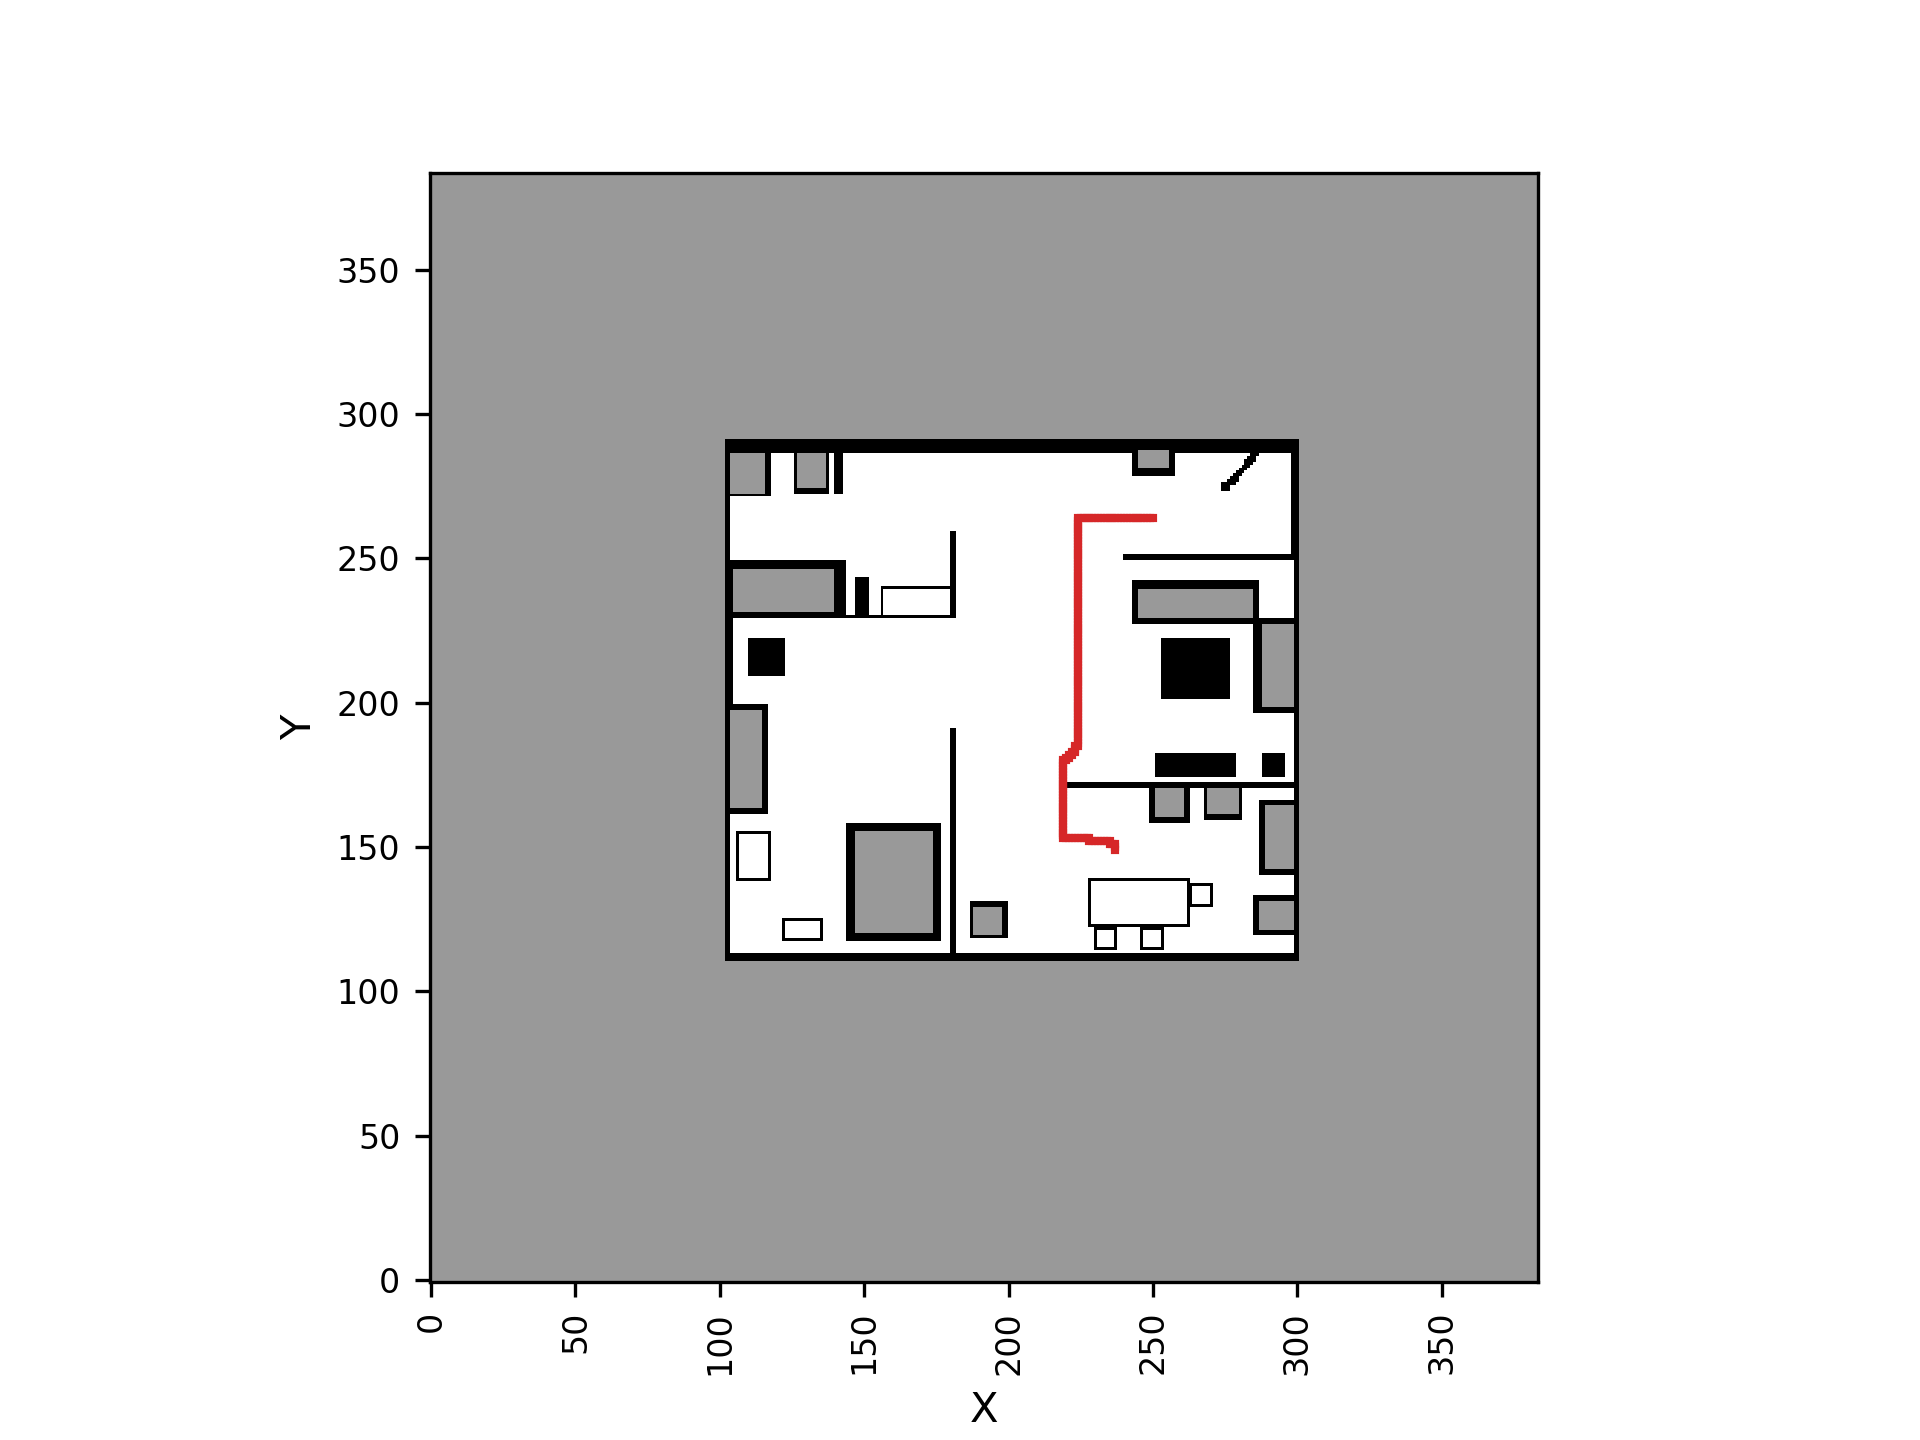

Data behind this chart, as committed beside it:
2.640000000000000000e+02, 2.500000000000000000e+02
2.640000000000000000e+02, 2.490000000000000000e+02
2.640000000000000000e+02, 2.480000000000000000e+02
2.640000000000000000e+02, 2.470000000000000000e+02
2.640000000000000000e+02, 2.460000000000000000e+02
2.640000000000000000e+02, 2.450000000000000000e+02
2.640000000000000000e+02, 2.440000000000000000e+02
2.640000000000000000e+02, 2.430000000000000000e+02
2.640000000000000000e+02, 2.420000000000000000e+02
2.640000000000000000e+02, 2.410000000000000000e+02
2.640000000000000000e+02, 2.400000000000000000e+02
2.640000000000000000e+02, 2.390000000000000000e+02
2.640000000000000000e+02, 2.380000000000000000e+02
2.640000000000000000e+02, 2.370000000000000000e+02
2.640000000000000000e+02, 2.360000000000000000e+02
2.640000000000000000e+02, 2.350000000000000000e+02
2.640000000000000000e+02, 2.340000000000000000e+02
2.640000000000000000e+02, 2.330000000000000000e+02
2.640000000000000000e+02, 2.320000000000000000e+02
2.640000000000000000e+02, 2.310000000000000000e+02
2.640000000000000000e+02, 2.300000000000000000e+02
2.640000000000000000e+02, 2.290000000000000000e+02
2.640000000000000000e+02, 2.280000000000000000e+02
2.640000000000000000e+02, 2.270000000000000000e+02
2.640000000000000000e+02, 2.260000000000000000e+02
2.640000000000000000e+02, 2.250000000000000000e+02
2.640000000000000000e+02, 2.240000000000000000e+02
2.630000000000000000e+02, 2.240000000000000000e+02
2.620000000000000000e+02, 2.240000000000000000e+02
2.610000000000000000e+02, 2.240000000000000000e+02
2.600000000000000000e+02, 2.240000000000000000e+02
2.590000000000000000e+02, 2.240000000000000000e+02
2.580000000000000000e+02, 2.240000000000000000e+02
2.570000000000000000e+02, 2.240000000000000000e+02
2.560000000000000000e+02, 2.240000000000000000e+02
2.550000000000000000e+02, 2.240000000000000000e+02
2.540000000000000000e+02, 2.240000000000000000e+02
2.530000000000000000e+02, 2.240000000000000000e+02
2.520000000000000000e+02, 2.240000000000000000e+02
2.510000000000000000e+02, 2.240000000000000000e+02
2.500000000000000000e+02, 2.240000000000000000e+02
2.490000000000000000e+02, 2.240000000000000000e+02
2.480000000000000000e+02, 2.240000000000000000e+02
2.470000000000000000e+02, 2.240000000000000000e+02
2.460000000000000000e+02, 2.240000000000000000e+02
2.450000000000000000e+02, 2.240000000000000000e+02
2.440000000000000000e+02, 2.240000000000000000e+02
2.430000000000000000e+02, 2.240000000000000000e+02
2.420000000000000000e+02, 2.240000000000000000e+02
2.410000000000000000e+02, 2.240000000000000000e+02
2.400000000000000000e+02, 2.240000000000000000e+02
2.390000000000000000e+02, 2.240000000000000000e+02
2.380000000000000000e+02, 2.240000000000000000e+02
2.370000000000000000e+02, 2.240000000000000000e+02
2.360000000000000000e+02, 2.240000000000000000e+02
2.350000000000000000e+02, 2.240000000000000000e+02
2.340000000000000000e+02, 2.240000000000000000e+02
2.330000000000000000e+02, 2.240000000000000000e+02
2.320000000000000000e+02, 2.240000000000000000e+02
2.310000000000000000e+02, 2.240000000000000000e+02
2.300000000000000000e+02, 2.240000000000000000e+02
... 104 more rows
